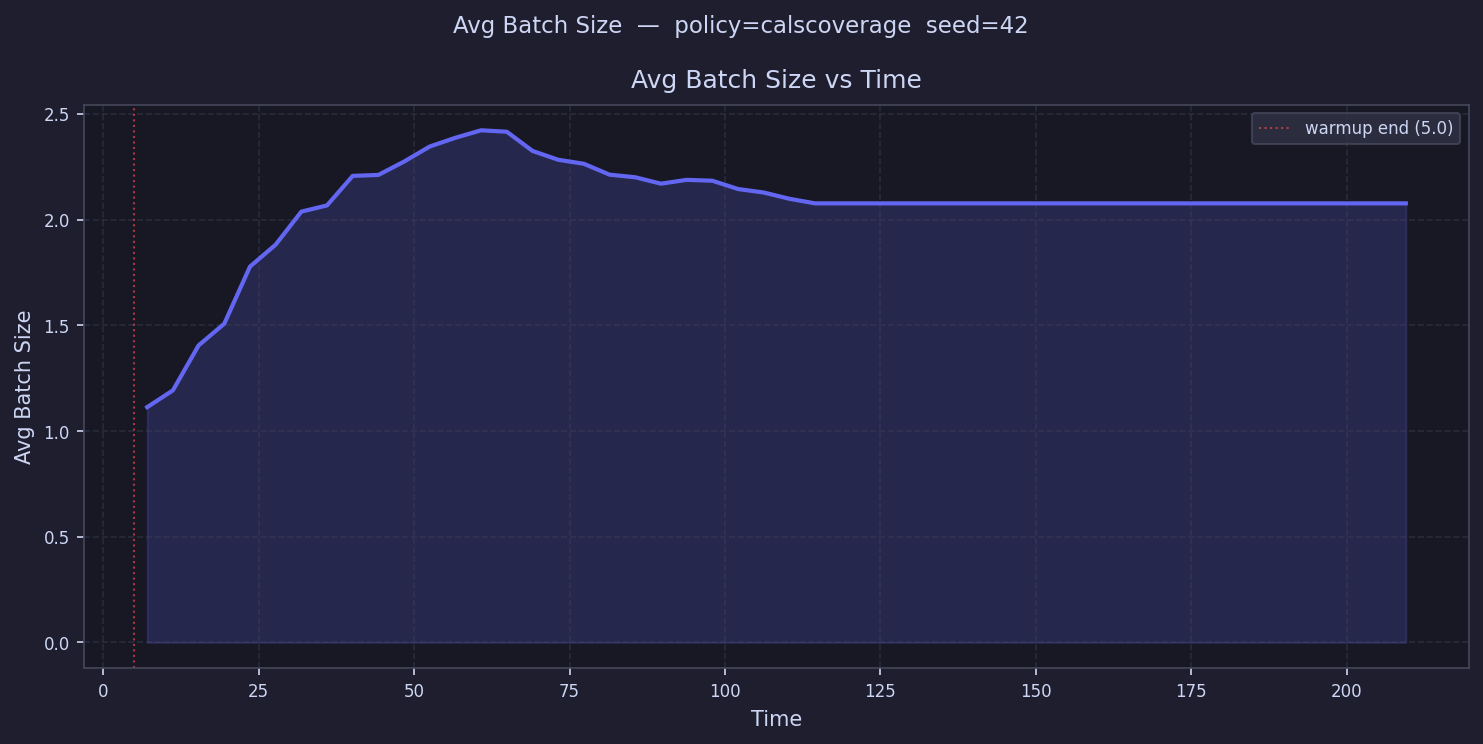

Data behind this chart, as committed beside it:
time, avg_batch_size
7.066, 1.113
11.2, 1.193
15.33, 1.405
19.46, 1.508
23.59, 1.778
27.73, 1.882
31.86, 2.038
35.99, 2.067
40.12, 2.207
44.25, 2.212
48.39, 2.275
52.52, 2.346
56.65, 2.387
60.78, 2.423
64.91, 2.416
69.05, 2.325
73.18, 2.283
77.31, 2.264
81.44, 2.213
85.57, 2.2
89.71, 2.17
93.84, 2.188
97.97, 2.184
102.1, 2.145
106.2, 2.128
110.4, 2.099
114.5, 2.077
118.6, 2.077
122.8, 2.077
126.9, 2.077
131, 2.077
135.2, 2.077
139.3, 2.077
143.4, 2.077
147.6, 2.077
151.7, 2.077
155.8, 2.077
159.9, 2.077
164.1, 2.077
168.2, 2.077
172.3, 2.077
176.5, 2.077
180.6, 2.077
184.7, 2.077
188.9, 2.077
193, 2.077
197.1, 2.077
201.3, 2.077
205.4, 2.077
209.5, 2.077
